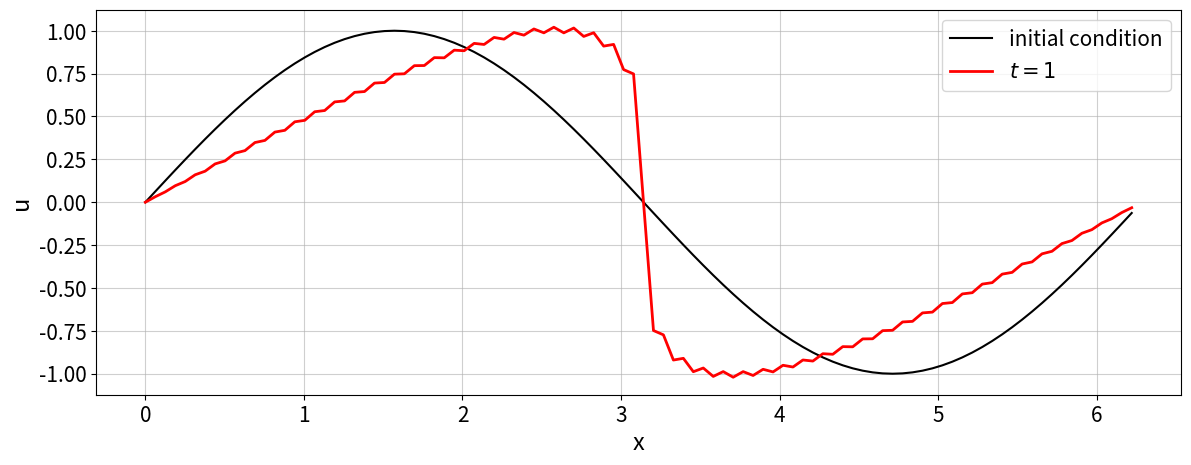

Reproduce this figure in Python.
import numpy as np
from math import pi
import matplotlib.pyplot as plt
import matplotlib.pylab as pylab


params = {'legend.fontsize': 15,
          'legend.loc':'best',
          'figure.figsize': (14,5),
          'lines.markerfacecolor':'none',
         'axes.labelsize': 17,
         'axes.titlesize': 17,
         'xtick.labelsize':15,
         'ytick.labelsize':15,
         'grid.alpha':0.6}
pylab.rcParams.update(params)
#%matplotlib notebook
# %matplotlib inline

N=100
x=np.linspace(0,2*pi,N,endpoint=False)

u0 = np.sin(x)
# plt.figure(figsize=(14,5))
# plt.xlabel('x');plt.ylabel('u')
# plt.plot(x,u0,'-k',lw=2,label='initial condition')
# plt.legend(loc='best')
# plt.grid()

def FourMat(n):
    """ Fourier Matrix """    
    W=np.exp(-1j*2*pi/n)
    I,J=np.meshgrid(np.arange(n),np.arange(n))
    return (W**(I*J))
F=FourMat(N)/N
Finv=np.linalg.inv(F)

# you can use the DFT
# u0hh=F@u0
# or the FFT
u0hh=np.fft.fft(u0)/N

K=int(N/2)-1
u0hh[K+1]=0
u0h=np.fft.fftshift(u0hh) 

dt=0.01
nt=101
t=np.arange(nt)

kk=range(-K,K+1)

uh=u0h

for t_ in t:
    time=t_*dt
    f=0*uh
    for l_ in kk:
        
        for k_ in kk:
            m_=l_-k_
            if abs(m_)<=K:
                f[l_+int(N/2)] += 1j*m_*uh[k_+int(N/2)]*uh[m_+int(N/2)]
        
    uh = uh-dt*f
    
uhh=np.fft.ifftshift(uh)

# you can use the DFT
#u1=Finv@uhh  
# or the FFT
u1=np.fft.ifft(uhh*N)

    
plt.figure(figsize=(14,5))
plt.xlabel('x');plt.ylabel('u')
plt.plot(x,u0,'-k',label='initial condition')
plt.plot(x,u1.real,'-r',lw=2,label='$t=1$')
plt.legend(loc='best')
plt.grid()

plt.show()

print("good job") 